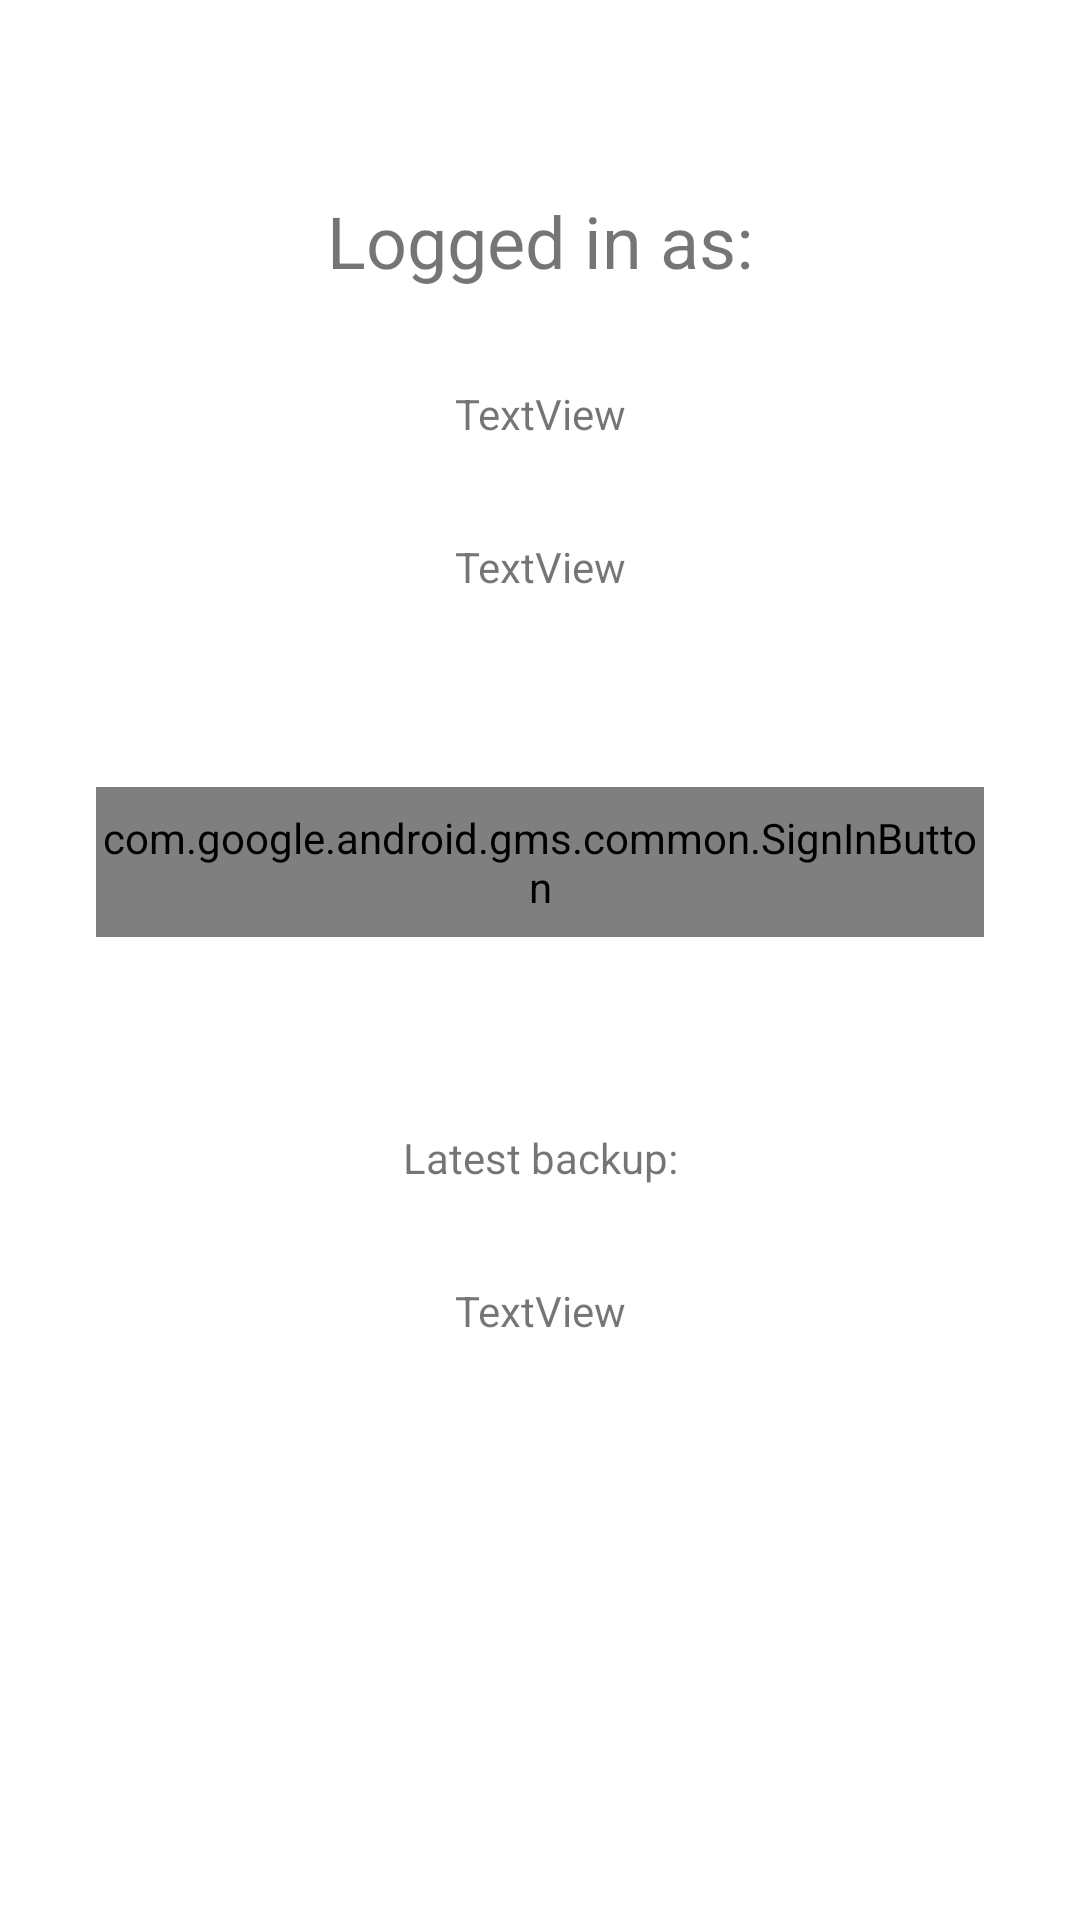

Android layout source for this screen:
<!-- AndroidManifest.xml: application theme Theme.YourStory -->
<!-- res/layout/settings_backup_logged_in_fragment.xml -->
<?xml version="1.0" encoding="utf-8"?>
<androidx.constraintlayout.widget.ConstraintLayout xmlns:android="http://schemas.android.com/apk/res/android"
    xmlns:app="http://schemas.android.com/apk/res-auto"
    xmlns:tools="http://schemas.android.com/tools"
    android:layout_width="match_parent"
    android:layout_height="match_parent"
    tools:context=".settings.SettingsBackupFragment">

    <TextView
        android:id="@+id/textView_logged_in_as"
        android:layout_width="wrap_content"
        android:layout_height="wrap_content"
        android:layout_marginTop="64dp"
        android:text="@string/settings_backup_heading"
        android:textSize="24dp"
        app:layout_constraintEnd_toEndOf="parent"
        app:layout_constraintStart_toStartOf="parent"
        app:layout_constraintTop_toTopOf="parent" />

    <TextView
        android:id="@+id/textView_name"
        android:layout_width="wrap_content"
        android:layout_height="wrap_content"
        android:layout_marginTop="32dp"
        android:text="TextView"
        app:layout_constraintEnd_toEndOf="parent"
        app:layout_constraintStart_toStartOf="parent"
        app:layout_constraintTop_toBottomOf="@+id/textView_logged_in_as" />

    <TextView
        android:id="@+id/textView_email"
        android:layout_width="wrap_content"
        android:layout_height="wrap_content"
        android:layout_marginTop="32dp"
        android:text="TextView"
        app:layout_constraintEnd_toEndOf="parent"
        app:layout_constraintStart_toStartOf="parent"
        app:layout_constraintTop_toBottomOf="@+id/textView_name" />

    <com.google.android.gms.common.SignInButton
        android:id="@+id/sign_out_button"
        android:layout_width="0dp"
        android:layout_height="50dp"
        android:layout_marginStart="32dp"
        android:layout_marginTop="64dp"
        android:layout_marginEnd="32dp"
        app:layout_constraintEnd_toEndOf="parent"
        app:layout_constraintStart_toStartOf="parent"
        app:layout_constraintTop_toBottomOf="@+id/textView_email" >

    </com.google.android.gms.common.SignInButton>

    <TextView
        android:id="@+id/textView_last_db"
        android:layout_width="wrap_content"
        android:layout_height="wrap_content"
        android:layout_marginTop="64dp"
        android:text="@string/latest_backup"
        app:layout_constraintEnd_toEndOf="parent"
        app:layout_constraintStart_toStartOf="parent"
        app:layout_constraintTop_toBottomOf="@+id/sign_out_button" />

    <TextView
        android:id="@+id/textView_backup_date"
        android:layout_width="wrap_content"
        android:layout_height="wrap_content"
        android:layout_marginTop="32dp"
        android:text="TextView"
        app:layout_constraintEnd_toEndOf="parent"
        app:layout_constraintStart_toStartOf="parent"
        app:layout_constraintTop_toBottomOf="@+id/textView_last_db" />

    <Button
        android:id="@+id/button_download"
        android:layout_width="50dp"
        android:layout_height="50dp"
        android:layout_marginStart="128dp"
        android:background="@drawable/ic_baseline_download_24"
        app:layout_constraintBottom_toBottomOf="parent"
        app:layout_constraintStart_toStartOf="parent"
        app:layout_constraintTop_toBottomOf="@+id/textView_backup_date" />

    <Button
        android:id="@+id/button_upload"
        android:layout_width="50dp"
        android:layout_height="50dp"
        android:layout_marginEnd="128dp"
        android:background="@drawable/ic_baseline_cloud_upload_24"
        android:backgroundTint="@color/non_clickable_grey"
        app:layout_constraintBottom_toBottomOf="parent"
        app:layout_constraintEnd_toEndOf="parent"
        app:layout_constraintTop_toBottomOf="@+id/textView_backup_date" />

</androidx.constraintlayout.widget.ConstraintLayout>
<!-- resources referenced by this layout -->
<resources>
  <color name="non_clickable_grey">#888888</color>
  <string name="latest_backup">Latest backup:</string>
  <string name="settings_backup_heading">Logged in as:</string>
  <style name="Theme.YourStory" parent="Theme.MaterialComponents.DayNight.NoActionBar">
          
          <item name="colorPrimary">@color/green_standard</item>
          <item name="colorPrimaryVariant">@color/purple_700</item>
          <item name="colorOnPrimary">@color/white</item>
          
          <item name="colorSecondary">@color/teal_200</item>
          <item name="colorSecondaryVariant">#449C86</item>
          <item name="colorOnSecondary">@color/black</item>
          <item name="android:datePickerStyle">@style/myDatePickerStyle</item>
          
          <item name="android:statusBarColor" tools:targetApi="l">?attr/colorPrimaryVariant</item>
          
      </style>
  <color name="green_standard">#A1E44D</color>
  <color name="purple_700">#FF3700B3</color>
  <color name="white">#FFFFFFFF</color>
  <color name="teal_200">#FF03DAC5</color>
  <color name="black">#FF000000</color>
  <style name="myDatePickerStyle" parent="android:Widget.Material.DatePicker">
          <item name="android:datePickerMode">spinner</item>
      </style>
</resources>
